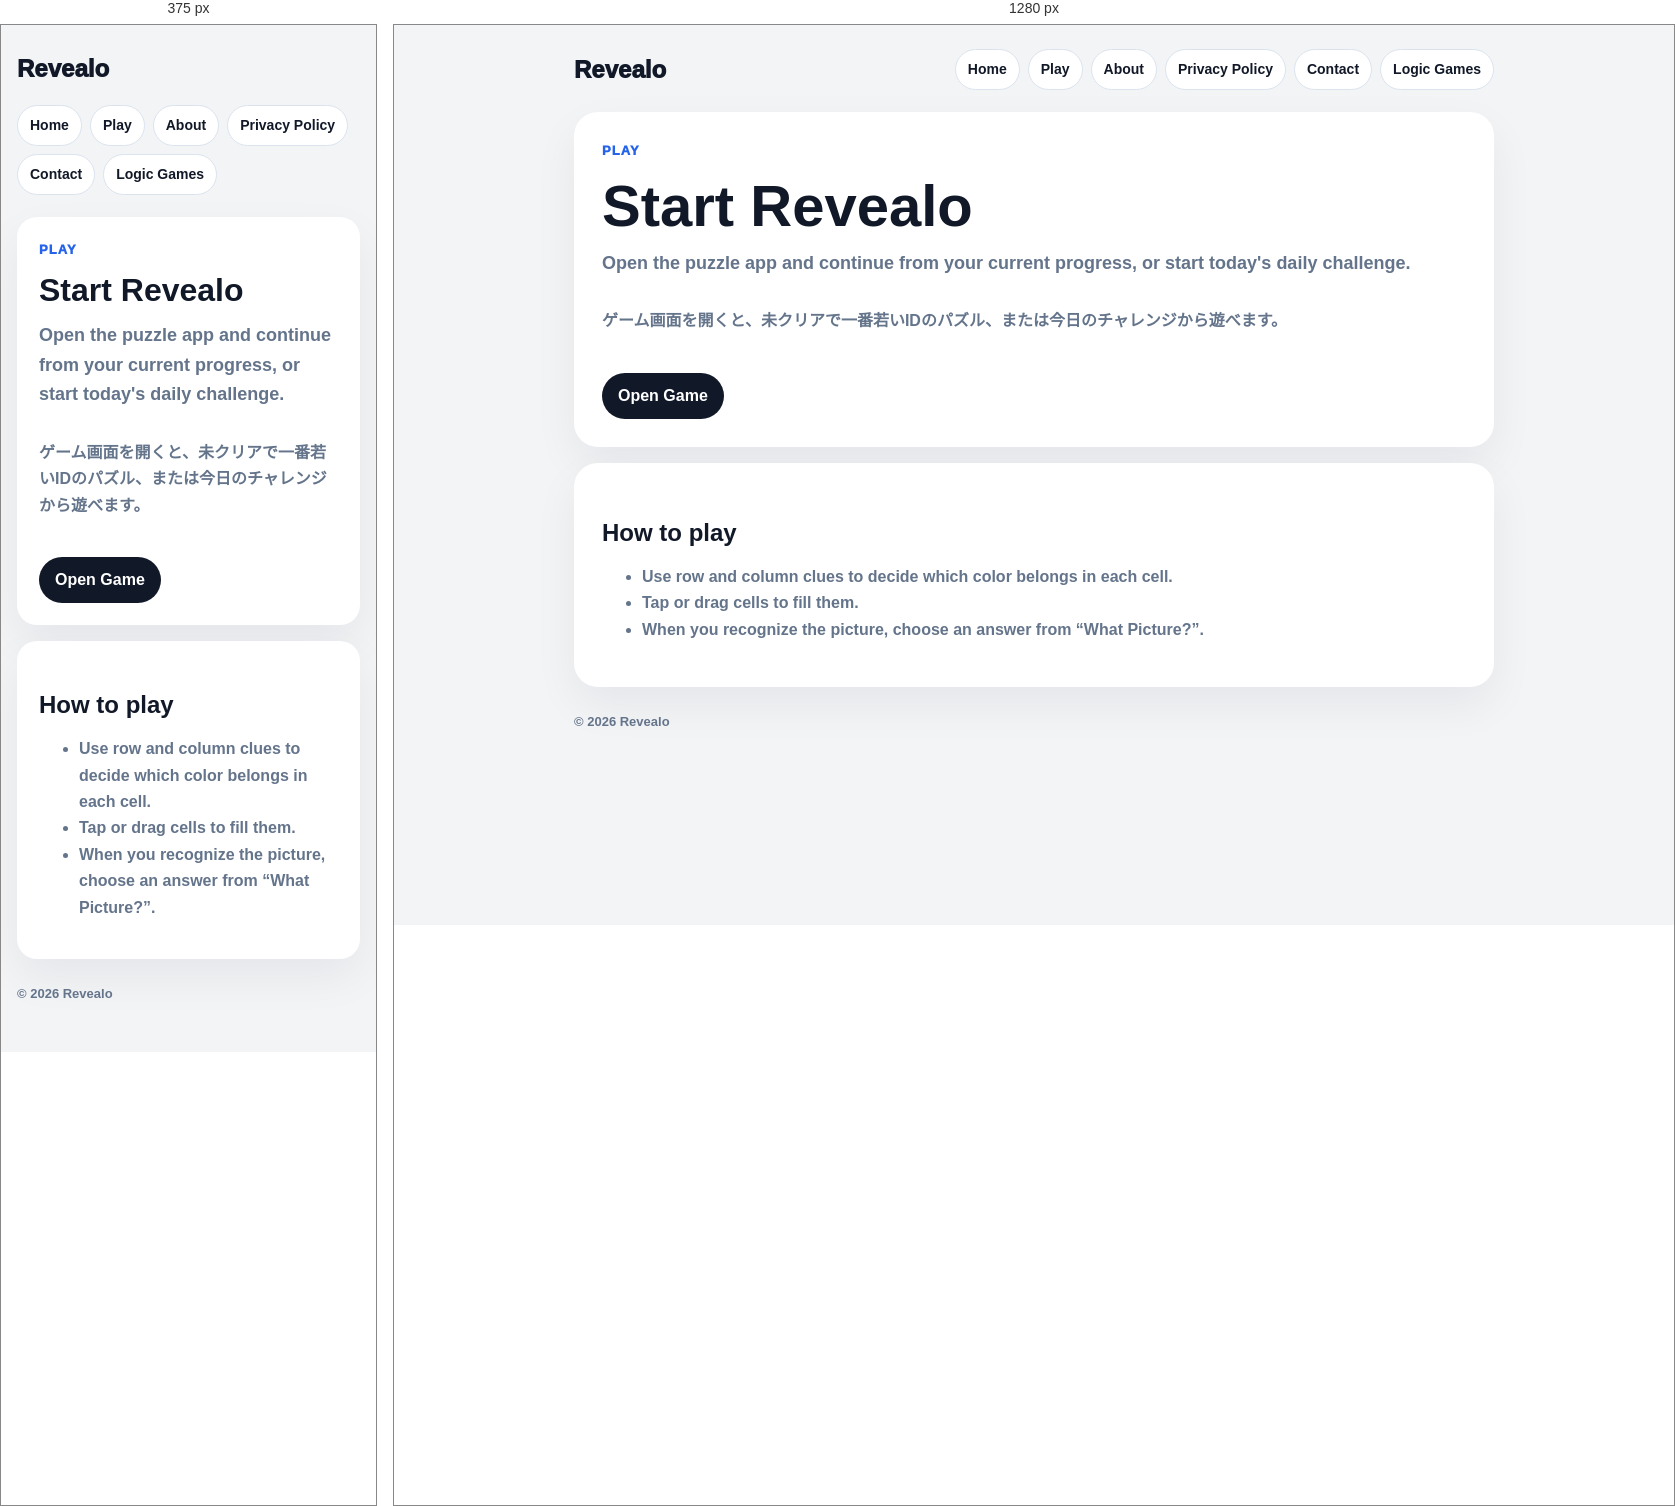
Rendered at 375 px and 1280 px, left to right.

<!-- file: index.html -->
<!doctype html>
<html lang="ja">
<head>
  <meta charset="utf-8" />
  <meta name="viewport" content="width=device-width, initial-scale=1" />
  <title>Play | Revealo</title>
  <meta name="description" content="Play Revealo, a picture reveal logic puzzle game." />
  <script async src="https://pagead2.googlesyndication.com/pagead/js/adsbygoogle.js?client=ca-pub-8927542236511318" crossorigin="anonymous"></script>
  <link rel="stylesheet" href="../site.css" />
</head>
<body>
  <main class="site-shell">
    <header class="site-header">
      <a class="brand" href="../">Revealo</a>
      <nav class="site-nav" aria-label="Site navigation">
        <a href="../home/">Home</a>
        <a href="../play/">Play</a>
        <a href="../about/">About</a>
        <a href="../privacy/">Privacy Policy</a>
        <a href="../contact/">Contact</a>
        <a href="https://logicgames.site/">Logic Games</a>
      </nav>
    </header>

    <section class="hero">
      <p class="eyebrow">Play</p>
      <h1>Start Revealo</h1>
      <p class="lead">Open the puzzle app and continue from your current progress, or start today&apos;s daily challenge.</p>
      <p>ゲーム画面を開くと、未クリアで一番若いIDのパズル、または今日のチャレンジから遊べます。</p>
      <div class="actions">
        <a class="button primary" href="../">Open Game</a>
      </div>
    </section>

    <section class="content-card">
      <h2>How to play</h2>
      <ul>
        <li>Use row and column clues to decide which color belongs in each cell.</li>
        <li>Tap or drag cells to fill them.</li>
        <li>When you recognize the picture, choose an answer from “What Picture?”.</li>
      </ul>
    </section>

    <footer class="site-footer">© 2026 Revealo</footer>
  </main>
</body>
</html>


/* @media block from site.css */
@media (max-width: 680px) {
  .site-header {
    align-items: flex-start;
    flex-direction: column;
  }

  .site-nav {
    justify-content: flex-start;
  }

  .hero,
  .content-card {
    padding: 22px;
    border-radius: 20px;
  }

  .split {
    grid-template-columns: 1fr;
  }
}